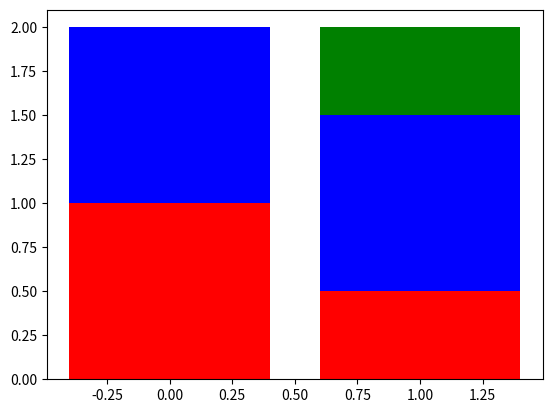

Write Python code to recreate this figure.
import matplotlib.pyplot as plt 

# Can you plot multiple bars on top of each other in a matplotlib bar graph?

plt.bar(0,2, color='b')
plt.bar(1,2, color='g')

plt.bar(0,1, color='r')

y = [1.5, 0.5]
for i in y:
	plt.bar(1,i, color='b' if i == 1.5 else 'r')


plt.show()